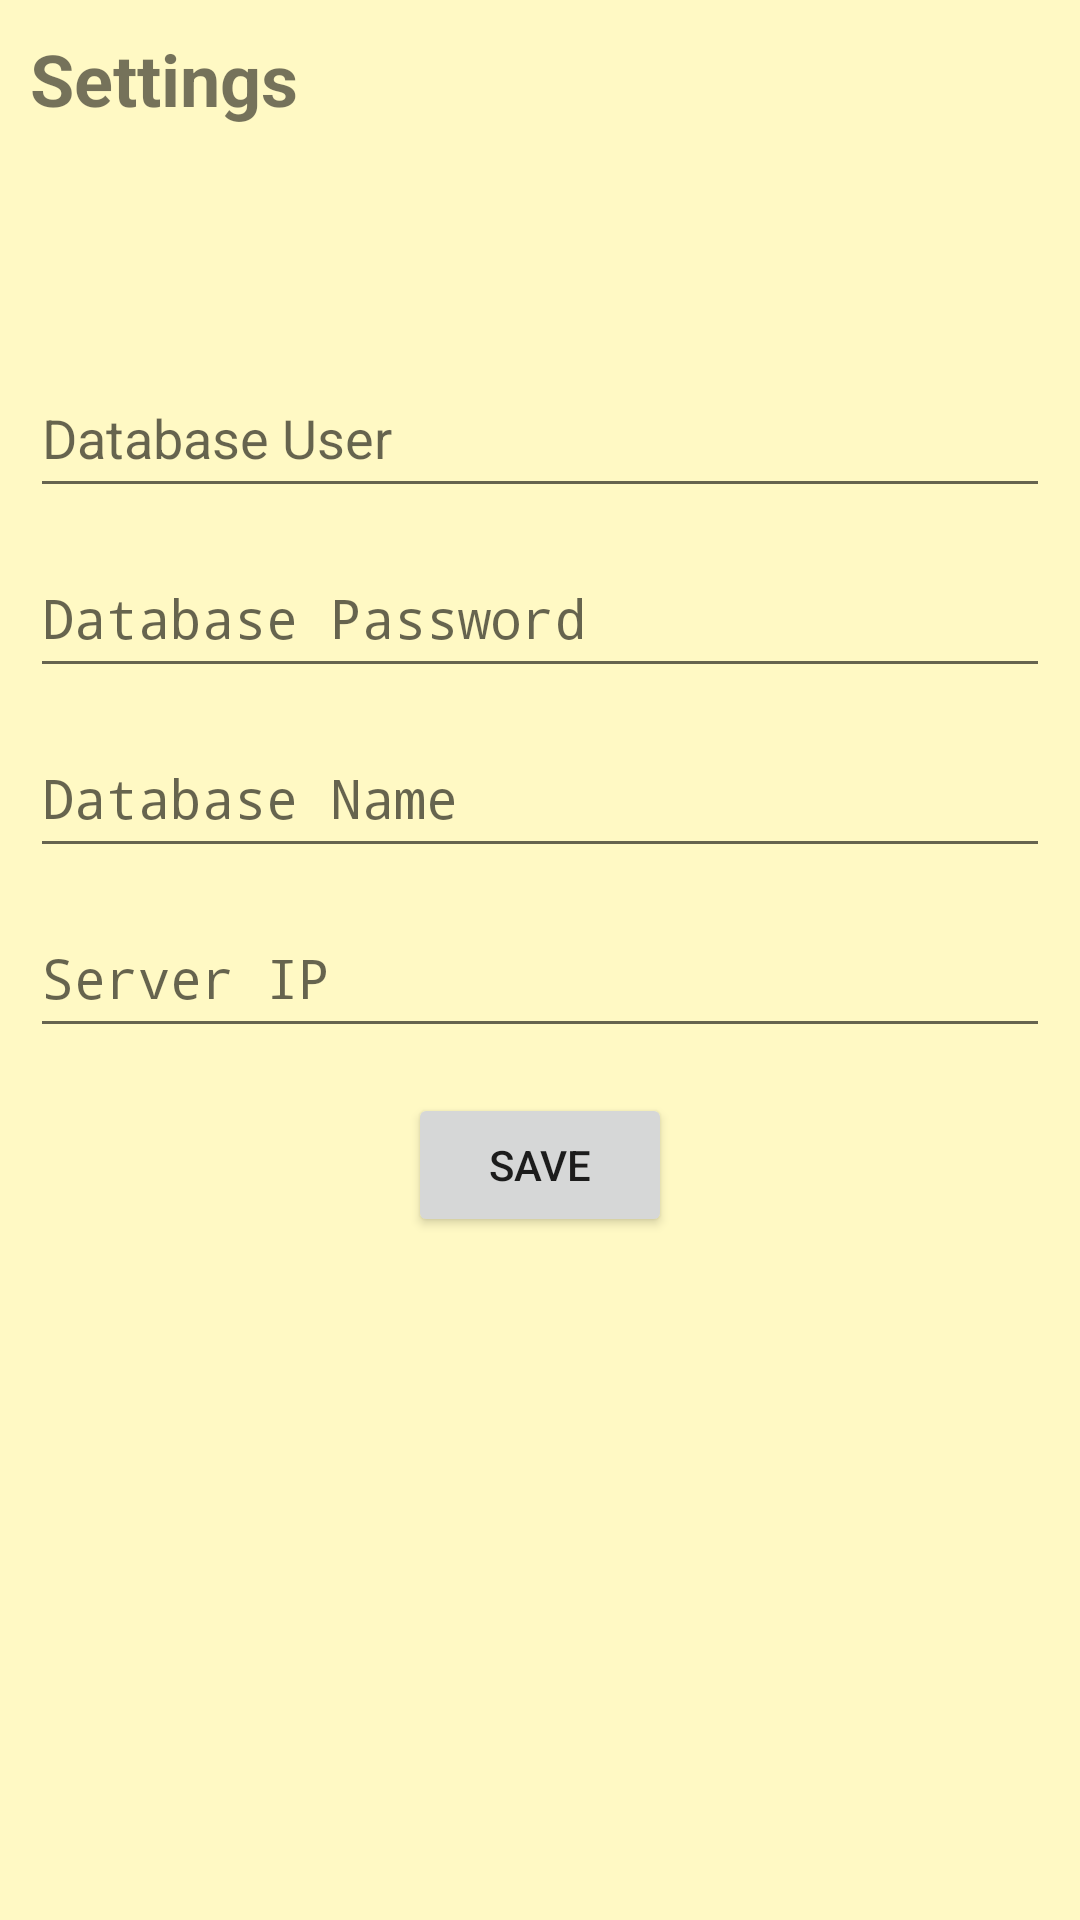

Reconstruct the res/layout file that produces this screen, plus the resources it refers to.
<!-- AndroidManifest.xml: application theme AppTheme -->
<!-- res/layout/activity_settings.xml -->
<?xml version="1.0" encoding="utf-8"?>
<RelativeLayout
    xmlns:android="http://schemas.android.com/apk/res/android"
    android:layout_width="match_parent"
    android:layout_height="match_parent"
    android:orientation="vertical"
    android:background="#FFF9C4">

    <TextView
        android:layout_width="wrap_content"
        android:layout_height="wrap_content"
        android:layout_margin="10dp"
        android:contentDescription="@string/settings"
        android:text="@string/action_settings"
        android:textSize="24sp"
        android:textStyle="bold" />


<LinearLayout
    android:layout_width="match_parent"
    android:layout_height="500dp"
    android:orientation="vertical"
    android:layout_centerVertical="true"
    android:layout_centerHorizontal="true"
    android:id="@+id/linearLayout3">

    <TextView
        android:id="@+id/textView"
        android:layout_width="match_parent"
        android:layout_height="wrap_content"
        android:textAppearance="@style/Base.TextAppearance.AppCompat.Large" />


    <EditText
        android:id="@+id/db_username"
        android:layout_width="fill_parent"
        android:layout_height="50dp"
        android:layout_marginLeft="10dp"
        android:layout_marginTop="20dp"
        android:layout_marginRight="10dp"
        android:hint="@string/dbUser"
        android:inputType="textCapWords" />

    <EditText
        android:id="@+id/db_password"
        android:layout_width="fill_parent"
        android:layout_height="50dp"
        android:layout_marginLeft="10dp"
        android:layout_marginTop="10dp"
        android:layout_marginRight="10dp"
        android:hint="@string/dbPass"
        android:inputType="textPassword" />

    <EditText
        android:id="@+id/db_name"
        android:layout_width="fill_parent"
        android:layout_height="50dp"
        android:layout_marginLeft="10dp"
        android:layout_marginTop="10dp"
        android:layout_marginRight="10dp"
        android:hint="@string/dbName"
        android:inputType="textPassword" />

    <EditText
        android:id="@+id/db_ip"
        android:layout_width="fill_parent"
        android:layout_height="50dp"
        android:layout_marginLeft="10dp"
        android:layout_marginTop="10dp"
        android:layout_marginRight="10dp"
        android:hint="@string/dbIP"
        android:inputType="textPassword" />

    <Button
        android:layout_marginTop="15dp"
        android:layout_gravity="center_vertical|center_horizontal"
        android:layout_width="wrap_content"
        android:layout_height="wrap_content"
        android:id="@+id/btn_save"
        android:text="@string/save" />

</LinearLayout>


</RelativeLayout>
<!-- resources referenced by this layout -->
<resources>
  <string name="action_settings">Settings</string>
  <string name="dbIP">Server IP</string>
  <string name="dbName">Database Name</string>
  <string name="dbPass">Database Password</string>
  <string name="dbUser">Database User</string>
  <string name="save">Save</string>
  <string name="settings">Settings</string>
  <style name="AppTheme" parent="Theme.AppCompat.Light.NoActionBar">
          
          <item name="colorPrimary">@color/colorPrimary</item>
          <item name="colorPrimaryDark">@color/colorPrimaryDark</item>
          <item name="colorAccent">@color/colorAccent</item>
      </style>
  <!-- not gathered from this repository: default colours our renderer supplied (Android Studio template values) -->
  <color name="colorPrimary">#FF6200EE</color>
  <color name="colorPrimaryDark">#FF3700B3</color>
  <color name="colorAccent">#FF03DAC5</color>
</resources>
